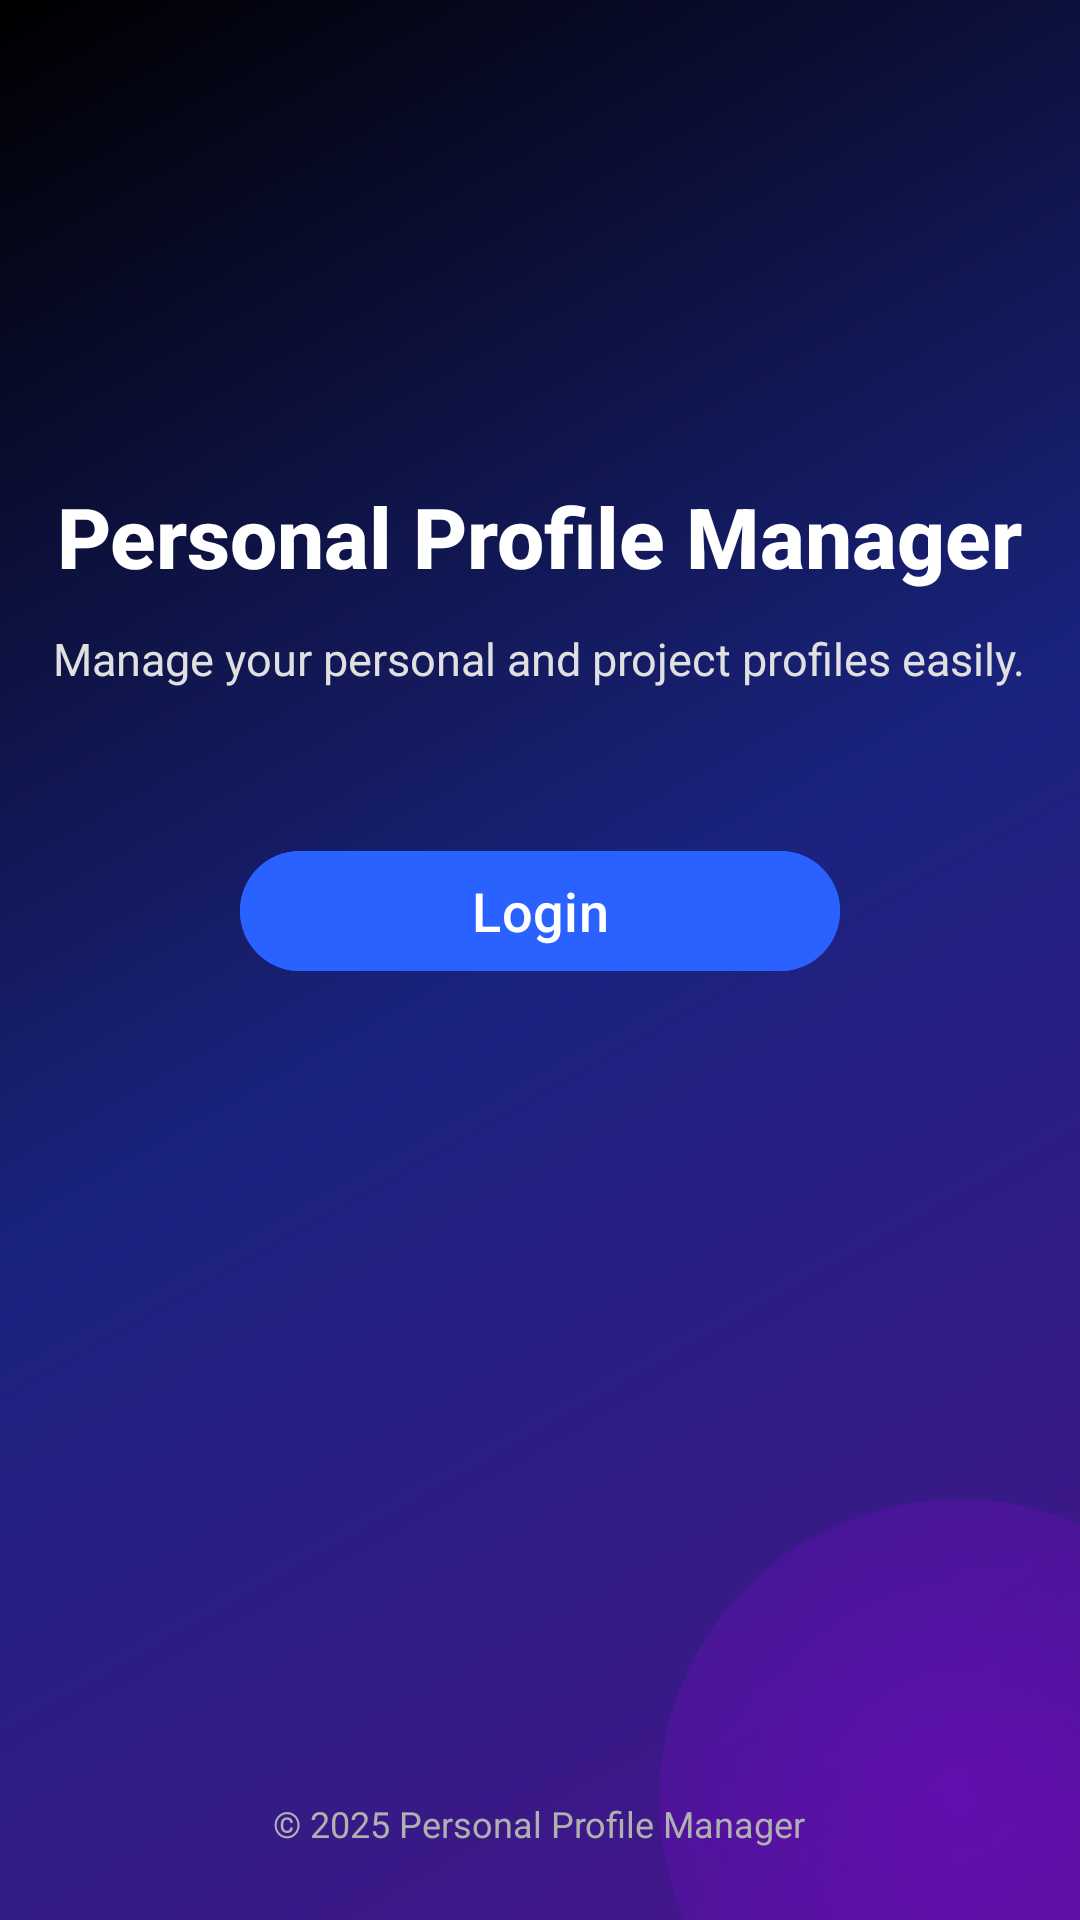

Produce the Android XML layout that renders to this screen, including the resource entries it uses.
<!-- AndroidManifest.xml: application theme Theme.PersonalProfileManager -->
<!-- res/layout/activity_landing.xml -->
<?xml version="1.0" encoding="utf-8"?>
<RelativeLayout xmlns:android="http://schemas.android.com/apk/res/android"
    xmlns:tools="http://schemas.android.com/tools"
    xmlns:app="http://schemas.android.com/apk/res-auto"
    android:layout_width="match_parent"
    android:layout_height="match_parent"
    android:background="@drawable/gradient_bg"
    tools:context=".LandingActivity">


    <TextView
        android:id="@+id/appTitle"
        android:layout_width="wrap_content"
        android:layout_height="wrap_content"
        android:text="Personal Profile Manager"
        android:textColor="#FFFFFF"
        android:textSize="28sp"
        android:textStyle="bold"
        android:fontFamily="sans-serif-medium"
        android:layout_centerHorizontal="true"
        android:layout_marginTop="160dp" />


    <TextView
        android:id="@+id/subtitle"
        android:layout_width="wrap_content"
        android:layout_height="wrap_content"
        android:text="Manage your personal and project profiles easily."
        android:textColor="#E0E0E0"
        android:textSize="15sp"
        android:layout_below="@id/appTitle"
        android:layout_centerHorizontal="true"
        android:layout_marginTop="12dp"
        android:fontFamily="sans-serif" />


    <com.google.android.material.button.MaterialButton
        android:id="@+id/btnLogin"
        android:layout_width="200dp"
        android:layout_height="wrap_content"
        android:text="Login"
        android:textSize="18sp"
        android:textColor="#FFFFFF"
        android:fontFamily="sans-serif-medium"
        android:backgroundTint="#2962FF"
        app:cornerRadius="30dp"
        android:elevation="6dp"
        android:layout_centerHorizontal="true"
        android:layout_marginTop="50dp"
        android:layout_below="@id/subtitle" />


    <View
        android:layout_width="200dp"
        android:layout_height="200dp"
        android:layout_alignParentBottom="true"
        android:layout_alignParentEnd="true"
        android:layout_marginBottom="-60dp"
        android:layout_marginEnd="-60dp"
        android:background="@drawable/gradient_circle"
        android:alpha="0.3" />


    <TextView
        android:layout_width="wrap_content"
        android:layout_height="wrap_content"
        android:text="© 2025 Personal Profile Manager"
        android:textColor="#B0B0B0"
        android:textSize="12sp"
        android:layout_alignParentBottom="true"
        android:layout_centerHorizontal="true"
        android:layout_marginBottom="24dp" />

</RelativeLayout>
<!-- resources referenced by this layout -->
<resources>
  <!-- drawable gradient_bg (drawable) -->
  <?xml version="1.0" encoding="utf-8"?>
  <layer-list xmlns:android="http://schemas.android.com/apk/res/android">
      <item>
          <shape android:shape="rectangle">
              <solid android:color="#0A0A0A" />
          </shape>
      </item>
  
      <item>
          <shape android:shape="rectangle">
              <gradient
                  android:startColor="#4A148C"
                  android:centerColor="#1A237E"
                  android:endColor="#000000"
                  android:angle="135"
                  android:type="linear" />
          </shape>
      </item>
  </layer-list>
  <!-- drawable gradient_circle (drawable) -->
  <?xml version="1.0" encoding="utf-8"?>
  <shape xmlns:android="http://schemas.android.com/apk/res/android"
      android:shape="oval">
  
      <size
          android:width="300dp"
          android:height="300dp" />
  
      <gradient
          android:type="radial"
          android:gradientRadius="200dp"
          android:startColor="#AA00FF"
          android:endColor="#00000000" />
  </shape>
  <style name="Theme.PersonalProfileManager" parent="Base.Theme.PersonalProfileManager" />
  <style name="Base.Theme.PersonalProfileManager" parent="Theme.Material3.DayNight.NoActionBar">
          
          
      </style>
</resources>
